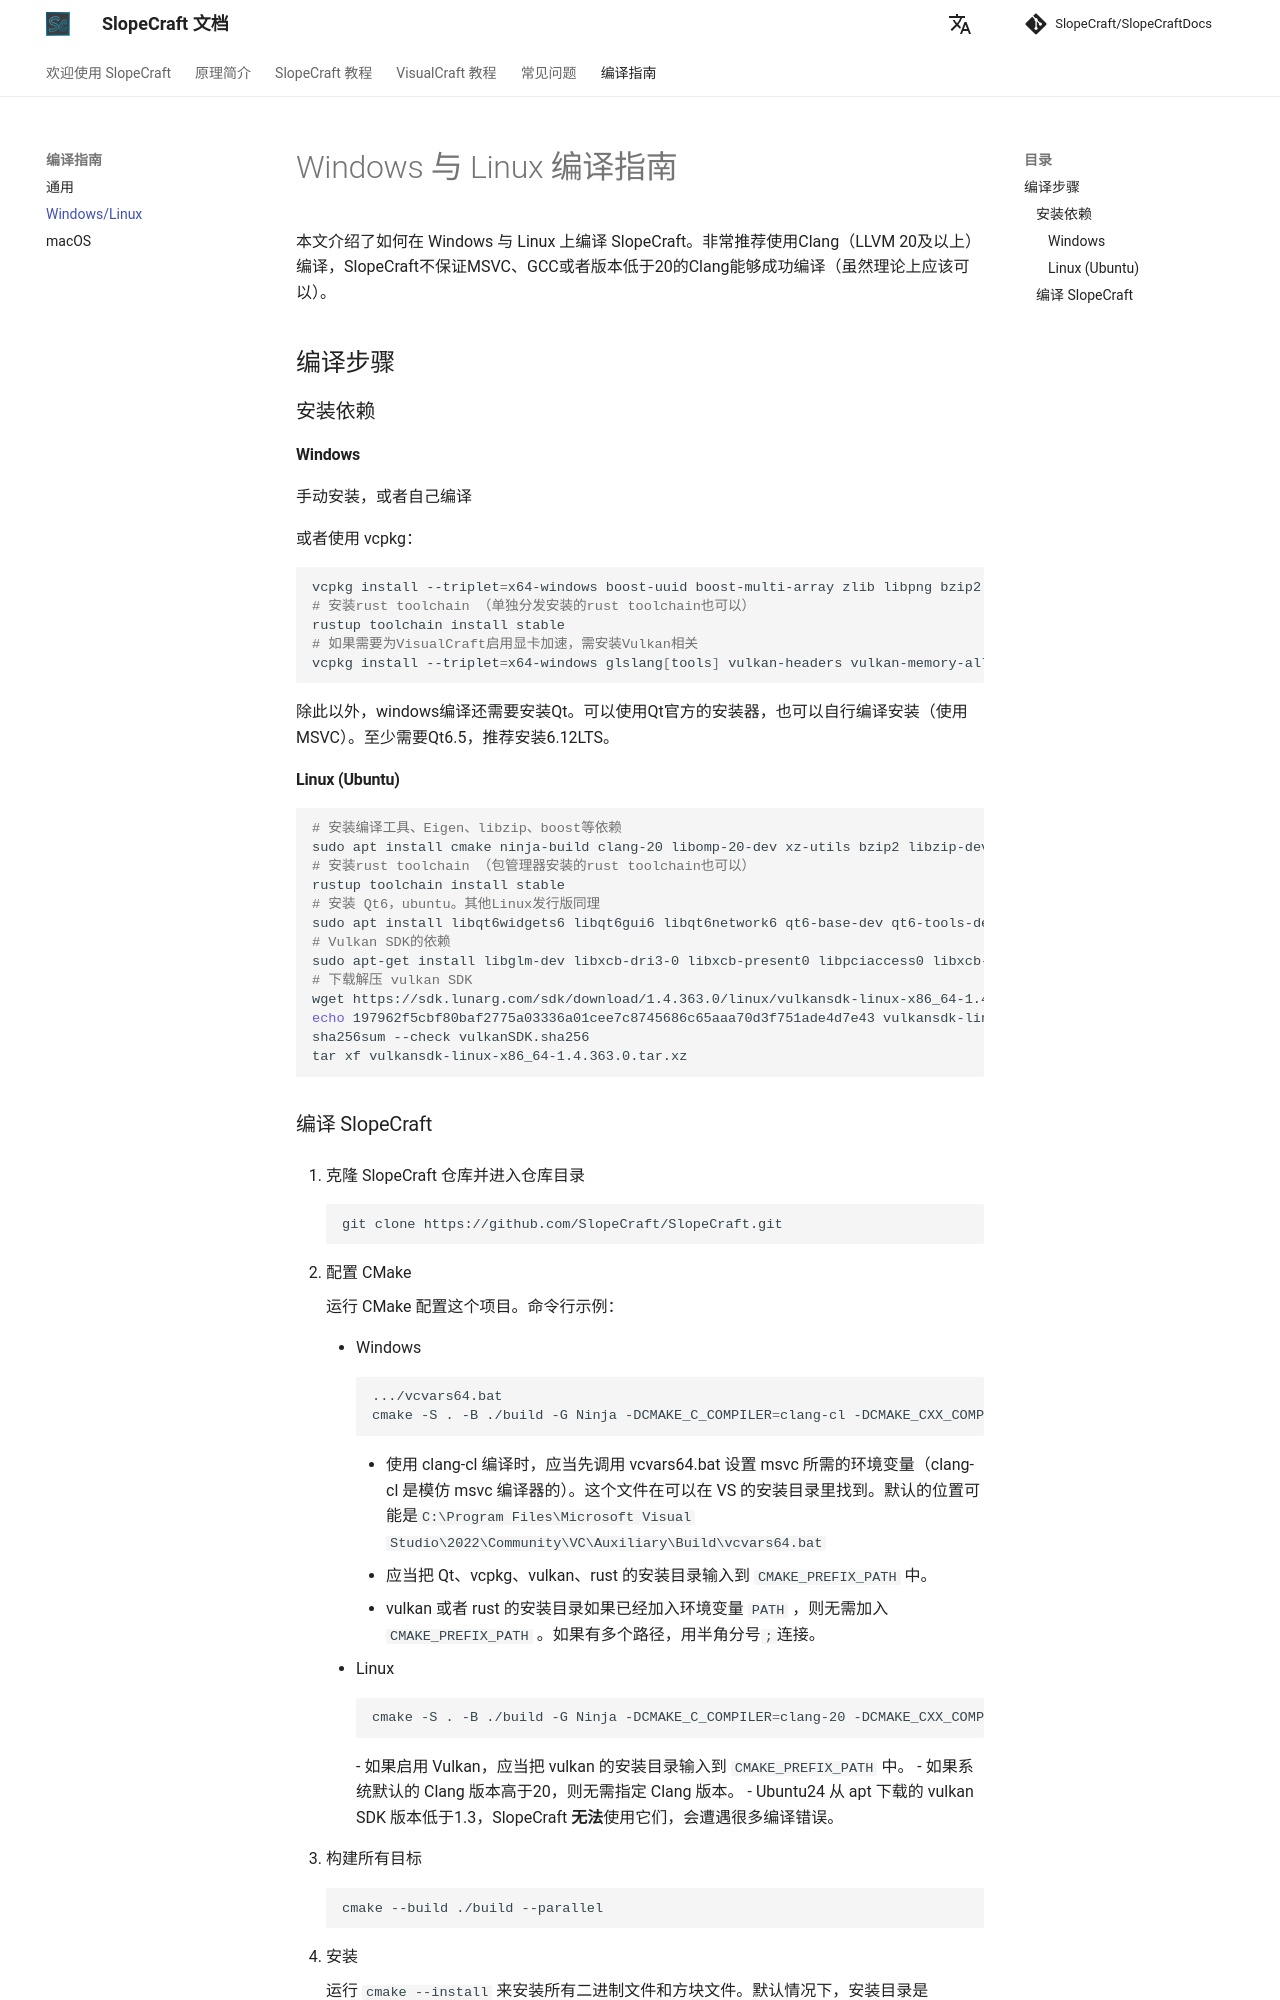

repository: SlopeCraft/SlopeCraftDocs · page: compilation-guide/Windows-Linux/index.html · generator: mkdocs

# Windows 与 Linux 编译指南

本文介绍了如何在 Windows 与 Linux 上编译 SlopeCraft。非常推荐使用Clang（LLVM 20及以上）编译，SlopeCraft不保证MSVC、GCC或者版本低于20的Clang能够成功编译（虽然理论上应该可以）。

## 编译步骤

### 安装依赖

#### Windows

手动安装，或者自己编译

或者使用 vcpkg：

```bash
vcpkg install --triplet=x64-windows boost-uuid boost-multi-array zlib libpng bzip2  liblzma libzip eigen3 xsimd magic-enum gapp 
# 安装rust toolchain （单独分发安装的rust toolchain也可以）
rustup toolchain install stable
# 如果需要为VisualCraft启用显卡加速，需安装Vulkan相关
vcpkg install --triplet=x64-windows glslang[tools] vulkan-headers vulkan-memory-allocator vulkan-loader
```
除此以外，windows编译还需要安装Qt。可以使用Qt官方的安装器，也可以自行编译安装（使用MSVC）。至少需要Qt6.5，推荐安装6.12LTS。

#### Linux (Ubuntu)

```bash
# 安装编译工具、Eigen、libzip、boost等依赖
sudo apt install cmake ninja-build clang-20 libomp-20-dev xz-utils bzip2 libzip-dev zipcmp ziptool zipmerge libpng-dev libeigen3-dev libexpected-dev p7zip-full libboost-all-dev libboost-tools-dev libboost-doc
# 安装rust toolchain （包管理器安装的rust toolchain也可以）
rustup toolchain install stable
# 安装 Qt6，ubuntu。其他Linux发行版同理
sudo apt install libqt6widgets6 libqt6gui6 libqt6network6 qt6-base-dev qt6-tools-dev-tools qt6-tools-dev qt6-l10n-tools x11-utils libxcb-xinerama0 libxv1 libgl-dev
# Vulkan SDK的依赖
sudo apt-get install libglm-dev libxcb-dri3-0 libxcb-present0 libpciaccess0 libxcb-keysyms1-dev libxcb-dri3-dev libx11-dev libwayland-dev libxrandr-dev libxcb-randr0-dev libxcb-ewmh-dev python-is-python3 bison libx11-xcb-dev liblz4-dev libzstd-dev ocaml-core pkg-config libxml2-dev wayland-protocols python3-jsonschema clang-format qtbase5-dev
# 下载解压 vulkan SDK
wget https://sdk.lunarg.com/sdk/download/1.4.363.0/linux/vulkansdk-linux-x86_64-1.4.363.0.tar.xz
echo 197962f5cbf80baf2775a03336a01cee7c8745686c65aaa70d3f751ade4d7e43 vulkansdk-linux-x86_64-1.4.363.0.tar.xz > vulkanSDK.sha256
sha256sum --check vulkanSDK.sha256
tar xf vulkansdk-linux-x86_64-1.4.363.0.tar.xz
```
